Run: headless pygame with SDL's dummy video driver; simulated clock (each Clock.tick advances the game by its frame time, no real sleeping); random seed 0; keys injected as events and as key.get_pressed() state; mouse plan: one left click at the window centre at the start of phase 2, then a move to the lower-right quarter at the start of phase 3.
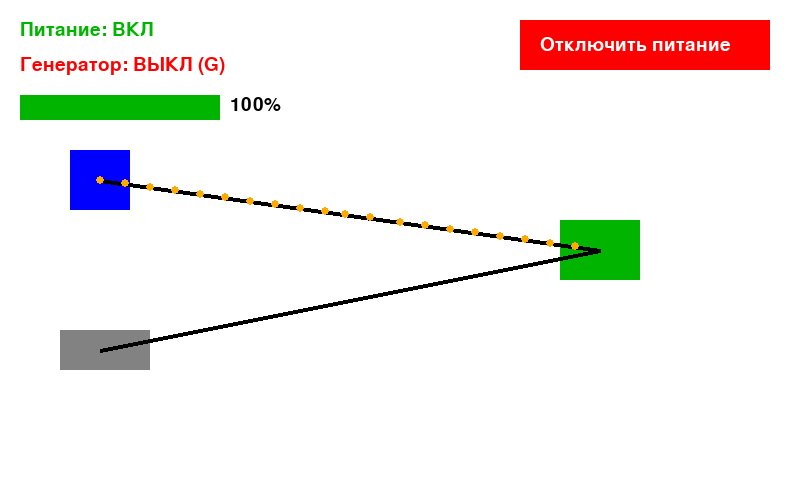
Frame 1 of 4 · flips 1–60 · no input
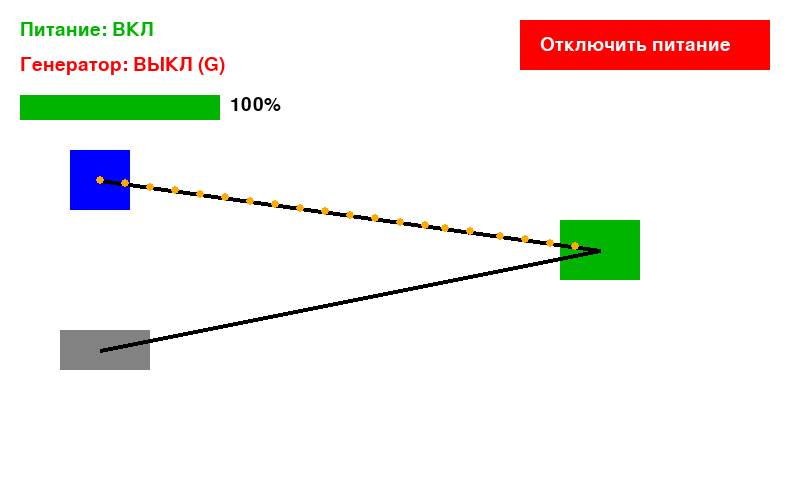
Frame 2 of 4 · flips 61–180 · clicked the window centre · tapped SPACE, RETURN · held RIGHT (→), D
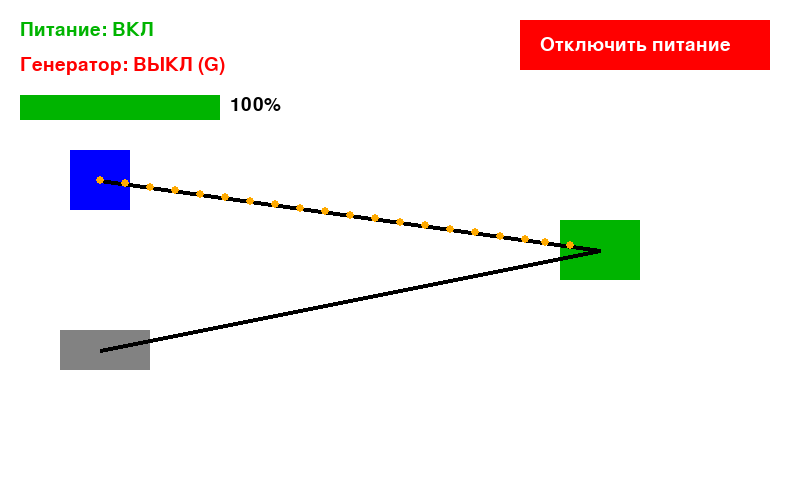
Frame 3 of 4 · flips 181–300 · moved the mouse to the lower-right quarter · held DOWN (↓), S
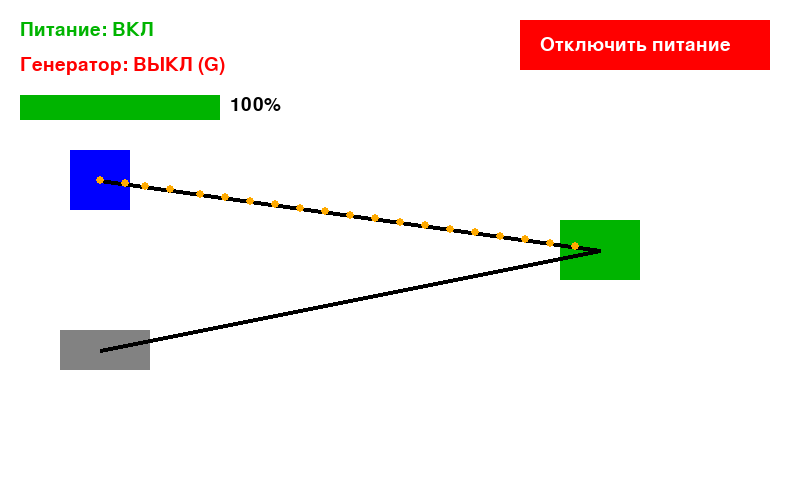
Frame 4 of 4 · flips 301–420 · held LEFT (←), A, UP (↑), W

The pygame program that drew these frames:

import pygame

pygame.init()

WIDTH = 800
HEIGHT = 500

screen = pygame.display.set_mode((WIDTH, HEIGHT))
pygame.display.set_caption("Система бесперебойного питания")

WHITE = (255, 255, 255)
BLACK = (0, 0, 0)
BLUE = (0, 0, 255)
GREEN = (0, 180, 0)
GRAY = (130, 130, 130)
RED = (255, 0, 0)
ORANGE = (255, 170, 0)

clock = pygame.time.Clock()
font = pygame.font.SysFont(None, 28)

socket_on = True
generator = False

battery = 100

button = pygame.Rect(520, 20, 250, 50)

socket = (100, 180)
battery_pos = (100, 350)
server = (600, 250)

points = []

for i in range(20):
    points.append(i * 0.05)

running = True

while running:

    dt = clock.tick(60) / 1000

    for event in pygame.event.get():

        if event.type == pygame.QUIT:
            running = False

        if event.type == pygame.MOUSEBUTTONDOWN:
            if button.collidepoint(event.pos):
                socket_on = not socket_on

        if event.type == pygame.KEYDOWN:
            if event.key == pygame.K_g:
                generator = not generator

    # Разряд батареи
    if not socket_on and not generator:
        battery -= 10 * dt

    if battery < 0:
        battery = 0

    # Конец игры
    if battery == 0 and not generator:
        screen.fill(BLACK)
        txt = pygame.font.SysFont(None, 50).render(
            "СЕРВЕР ВЫКЛЮЧЕН", True, RED)
        screen.blit(txt, (220, 220))
        pygame.display.flip()
        pygame.time.wait(3000)
        break

    screen.fill(WHITE)

    # Розетка
    pygame.draw.rect(screen, BLUE, (70, 150, 60, 60))

    # Батарея
    pygame.draw.rect(screen, GRAY, (60, 330, 90, 40))

    # Сервер
    pygame.draw.rect(screen, GREEN, (560, 220, 80, 60))

    # Провода
    pygame.draw.line(screen, BLACK, socket, server, 4)
    pygame.draw.line(screen, BLACK, battery_pos, server, 4)

    # Кнопка
    pygame.draw.rect(screen, RED, button)

    if socket_on:
        text = "Отключить питание"
    else:
        text = "Включить питание"

    screen.blit(font.render(text, True, WHITE), (540, 35))

    # Статусы
    if socket_on:
        status = "Питание: ВКЛ"
        color = GREEN
    else:
        status = "Питание: ВЫКЛ"
        color = RED

    screen.blit(font.render(status, True, color), (20, 20))

    if generator:
        gen = "Генератор: ВКЛ (G)"
        gen_color = GREEN
    else:
        gen = "Генератор: ВЫКЛ (G)"
        gen_color = RED

    screen.blit(font.render(gen, True, gen_color), (20, 55))

    # Шкала батареи
    pygame.draw.rect(screen, BLACK, (20, 95, 200, 25), 2)

    if battery > 60:
        bar_color = GREEN
    elif battery > 30:
        bar_color = ORANGE
    else:
        bar_color = RED

    pygame.draw.rect(screen, bar_color, (20, 95, battery * 2, 25))

    screen.blit(font.render(f"{int(battery)}%", True, BLACK), (230, 95))

    # Частицы
    for i in range(len(points)):

        points[i] += 0.01

        if points[i] > 1:
            points[i] = 0

        t = points[i]

        if socket_on:
            start = socket
        else:
            start = battery_pos

        x = start[0] + (server[0] - start[0]) * t
        y = start[1] + (server[1] - start[1]) * t

        pygame.draw.circle(screen, ORANGE, (int(x), int(y)), 4)

    pygame.display.flip()

pygame.quit()
